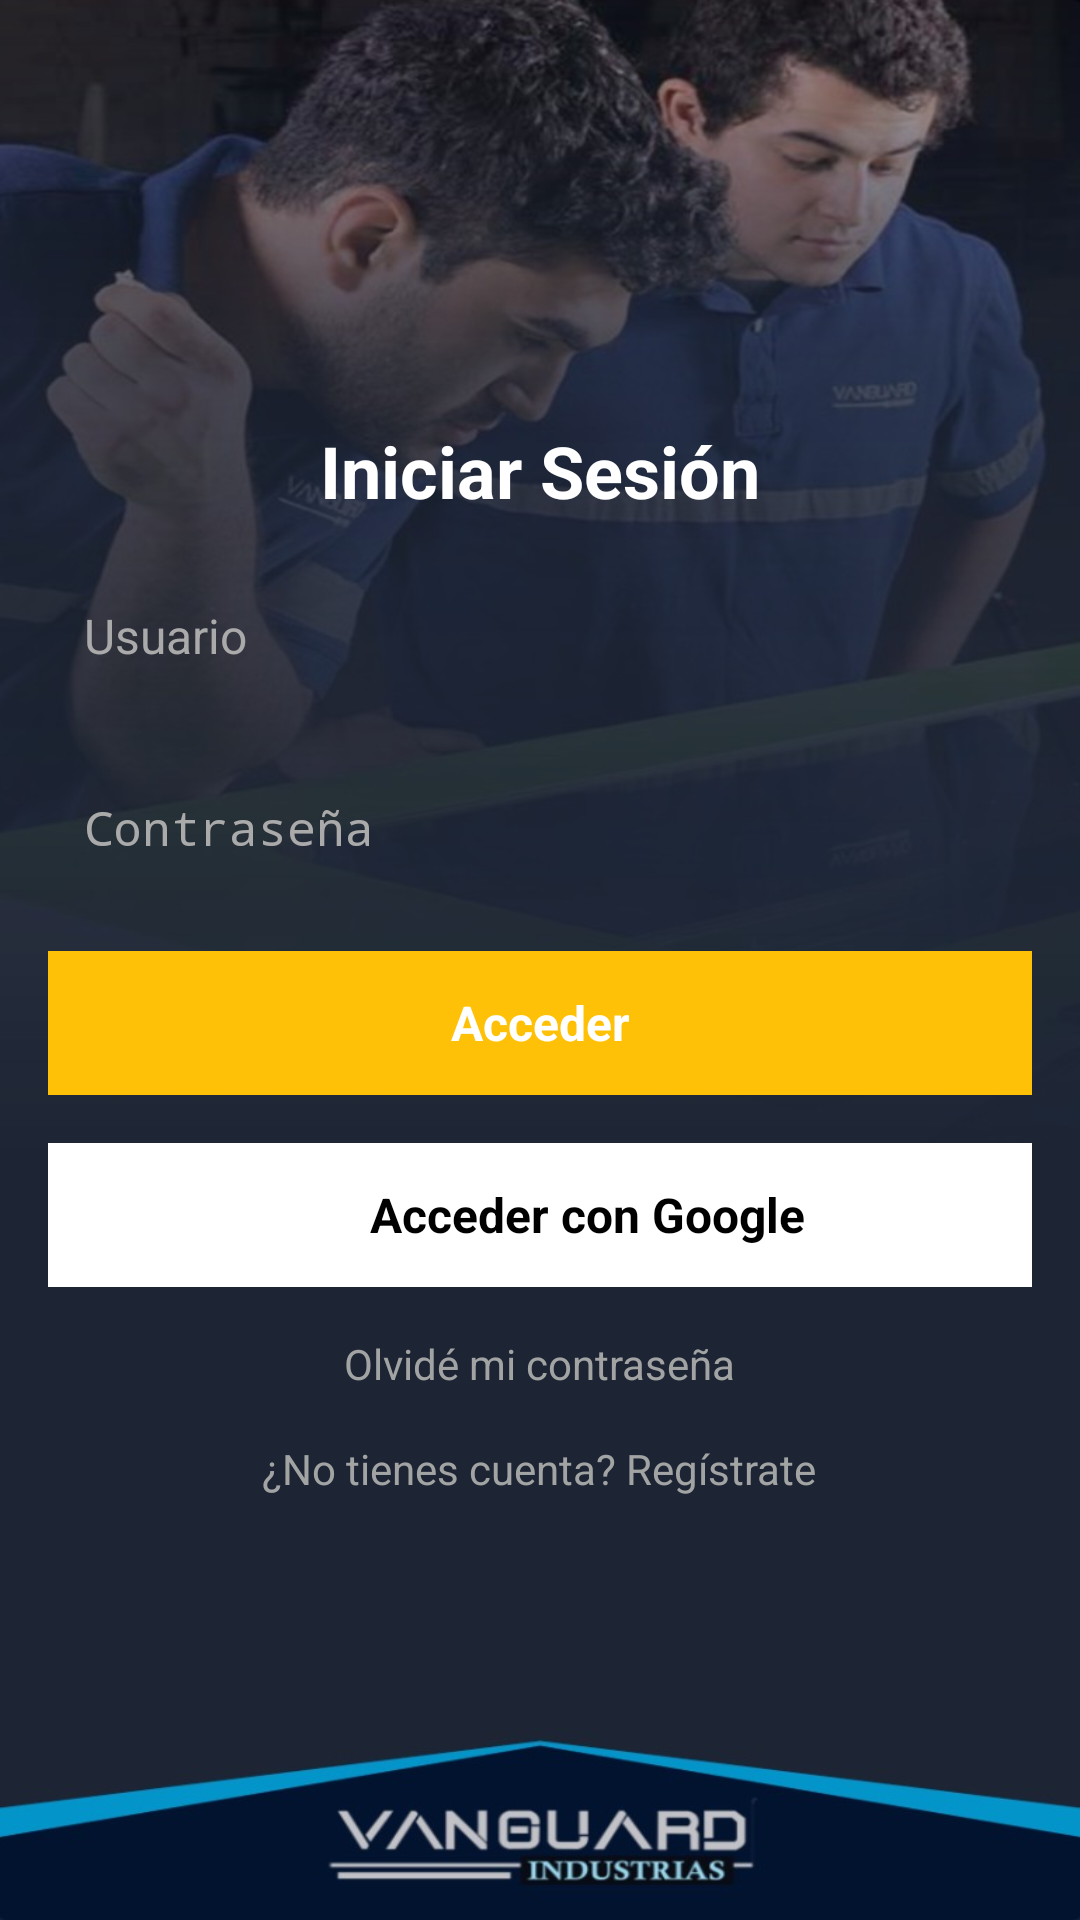

Write the Android layout XML for this screen, with the resource values it uses.
<!-- AndroidManifest.xml: application theme Theme.Ultimo -->
<!-- res/layout/activity_login.xml -->
<androidx.constraintlayout.widget.ConstraintLayout
    xmlns:android="http://schemas.android.com/apk/res/android"
    xmlns:tools="http://schemas.android.com/tools"
    android:layout_width="match_parent"
    android:layout_height="match_parent"
    tools:context=".LoginActivity">

    <LinearLayout
        android:layout_width="match_parent"
        android:layout_height="match_parent"
        android:orientation="vertical"
        android:padding="16dp"
        android:gravity="center"
        android:background="@drawable/background_image">

        
        <TextView
            android:id="@+id/tvLoginTitle"
            android:layout_width="wrap_content"
            android:layout_height="wrap_content"
            android:layout_gravity="center"
            android:text="Iniciar Sesión"
            android:textSize="24sp"
            android:textStyle="bold"
            android:textColor="@android:color/white" />

        
        <EditText
            android:id="@+id/etUsername"
            android:layout_width="match_parent"
            android:layout_height="48dp"
            android:layout_marginTop="16dp"
            android:hint="Usuario"
            android:inputType="text"
            android:padding="12dp"
            android:textColor="@android:color/white"
            android:textColorHint="@android:color/darker_gray"
            android:textSize="16sp" />

        
        <EditText
            android:id="@+id/etPassword"
            android:layout_width="match_parent"
            android:layout_height="48dp"
            android:layout_marginTop="16dp"
            android:hint="Contraseña"
            android:inputType="textPassword"
            android:padding="12dp"
            android:textColor="@android:color/white"
            android:textColorHint="@android:color/darker_gray"
            android:textSize="16sp" />

        
        <Button
            android:id="@+id/btnLogin"
            android:layout_width="match_parent"
            android:layout_height="48dp"
            android:layout_marginTop="16dp"
            android:background="@color/yellow"
            android:text="Acceder"
            android:textSize="16sp"
            android:textColor="@android:color/white"
            android:gravity="center"
            android:textStyle="bold" />

        
        <LinearLayout
            android:id="@+id/btnGoogleRegister"
            android:layout_width="match_parent"
            android:layout_height="48dp"
            android:layout_marginTop="16dp"
            android:orientation="horizontal"
            android:gravity="center"
            android:background="@android:color/white">

            <ImageView
                android:layout_width="24dp"
                android:layout_height="24dp"
                android:src="@drawable/google_icon"
                android:layout_marginEnd="8dp" />

            <TextView
                android:layout_width="wrap_content"
                android:layout_height="wrap_content"
                android:text="Acceder con Google"
                android:textSize="16sp"
                android:textStyle="bold"
                android:textColor="@android:color/black" />
        </LinearLayout>

        
        <TextView
            android:id="@+id/tvForgotPassword"
            android:layout_width="wrap_content"
            android:layout_height="wrap_content"
            android:layout_marginTop="16dp"
            android:layout_gravity="center"
            android:text="Olvidé mi contraseña"
            android:textColor="@color/gray1"
            android:textSize="14sp" />

        
        <TextView
            android:id="@+id/tvRegister"
            android:layout_width="wrap_content"
            android:layout_height="wrap_content"
            android:layout_marginTop="16dp"
            android:layout_gravity="center"
            android:text="¿No tienes cuenta? Regístrate"
            android:textColor="@color/gray1"
            android:textSize="14sp" />
    </LinearLayout>
</androidx.constraintlayout.widget.ConstraintLayout>
<!-- resources referenced by this layout -->
<resources>
  <color name="gray1">#A2A4A4</color>
  <color name="yellow">#FFC107</color>
  <!-- drawable background_image: jpeg bitmap (drawable, 78985 bytes) -->
  <style name="Theme.Ultimo" parent="Theme.MaterialComponents.DayNight.DarkActionBar">
          
          <item name="colorPrimary">@color/purple_200</item>
          <item name="colorPrimaryVariant">@color/purple_700</item>
          <item name="colorOnPrimary">@color/black</item>
          
          <item name="colorSecondary">@color/teal_200</item>
          <item name="colorSecondaryVariant">@color/teal_200</item>
          <item name="colorOnSecondary">@color/black</item>
          
          <item name="android:statusBarColor">?attr/colorPrimaryVariant</item>
          
      </style>
  <color name="purple_200">#1D2535</color>
  <color name="purple_700">#1D2535</color>
  <color name="black">#1a1a1a</color>
  <color name="teal_200">#A2A4A4</color>
</resources>
